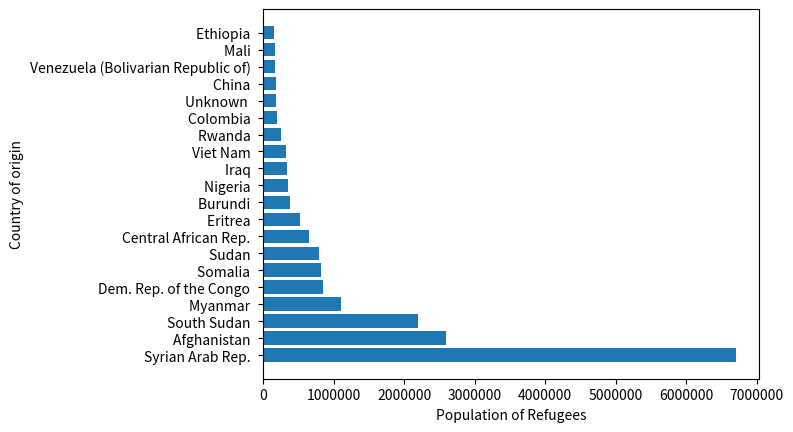

This chart was generated by the following Python code:
import csv
import matplotlib.pyplot as plt

# data = []

# with open("/home/nano/Year3/infoVisCode/cwk1/population.csv", "r") as data_file:
#     reader = csv.reader(data_file)

#     for row in reader:
#         data.append([int(row[2]), row[0]])

# data.sort(reverse=True)

data = {'Syrian Arab Rep. ': 6702910, 
        'Afghanistan ': 2594827, 
        'South Sudan ': 2188785, 
        'Myanmar ': 1103245,
        'Dem. Rep. of the Congo ': 840392,
        'Somalia ': 812356,
        'Sudan ': 787823,
        'Central African Rep. ':  642161,
        'Eritrea ': 524738,
        'Burundi ': 372951,
        'Nigeria ': 352960,
        'Iraq ': 333200,
        'Viet Nam ': 316728,
        'Rwanda ': 245781,
        'Colombia ': 189866,
        'Unknown  ': 184067,
        'China ': 175361,
        'Venezuela (Bolivarian Republic of) ': 171112,
        'Mali ': 164588,
        'Ethiopia ': 151426}

names = list(data.keys())
values = list(data.values())

xTicks = [0 ,1000000, 2000000, 3000000, 4000000, 5000000, 6000000, 7000000]
xLabels = [0, 1000000, 2000000, 3000000, 4000000, 5000000, 6000000, 7000000]

plt.barh(names, values)

plt.xlabel("Population of Refugees")
plt.ylabel("Country of origin")
plt.xticks(xLabels, xTicks)


plt.savefig("population.png", bbox_inches="tight")
